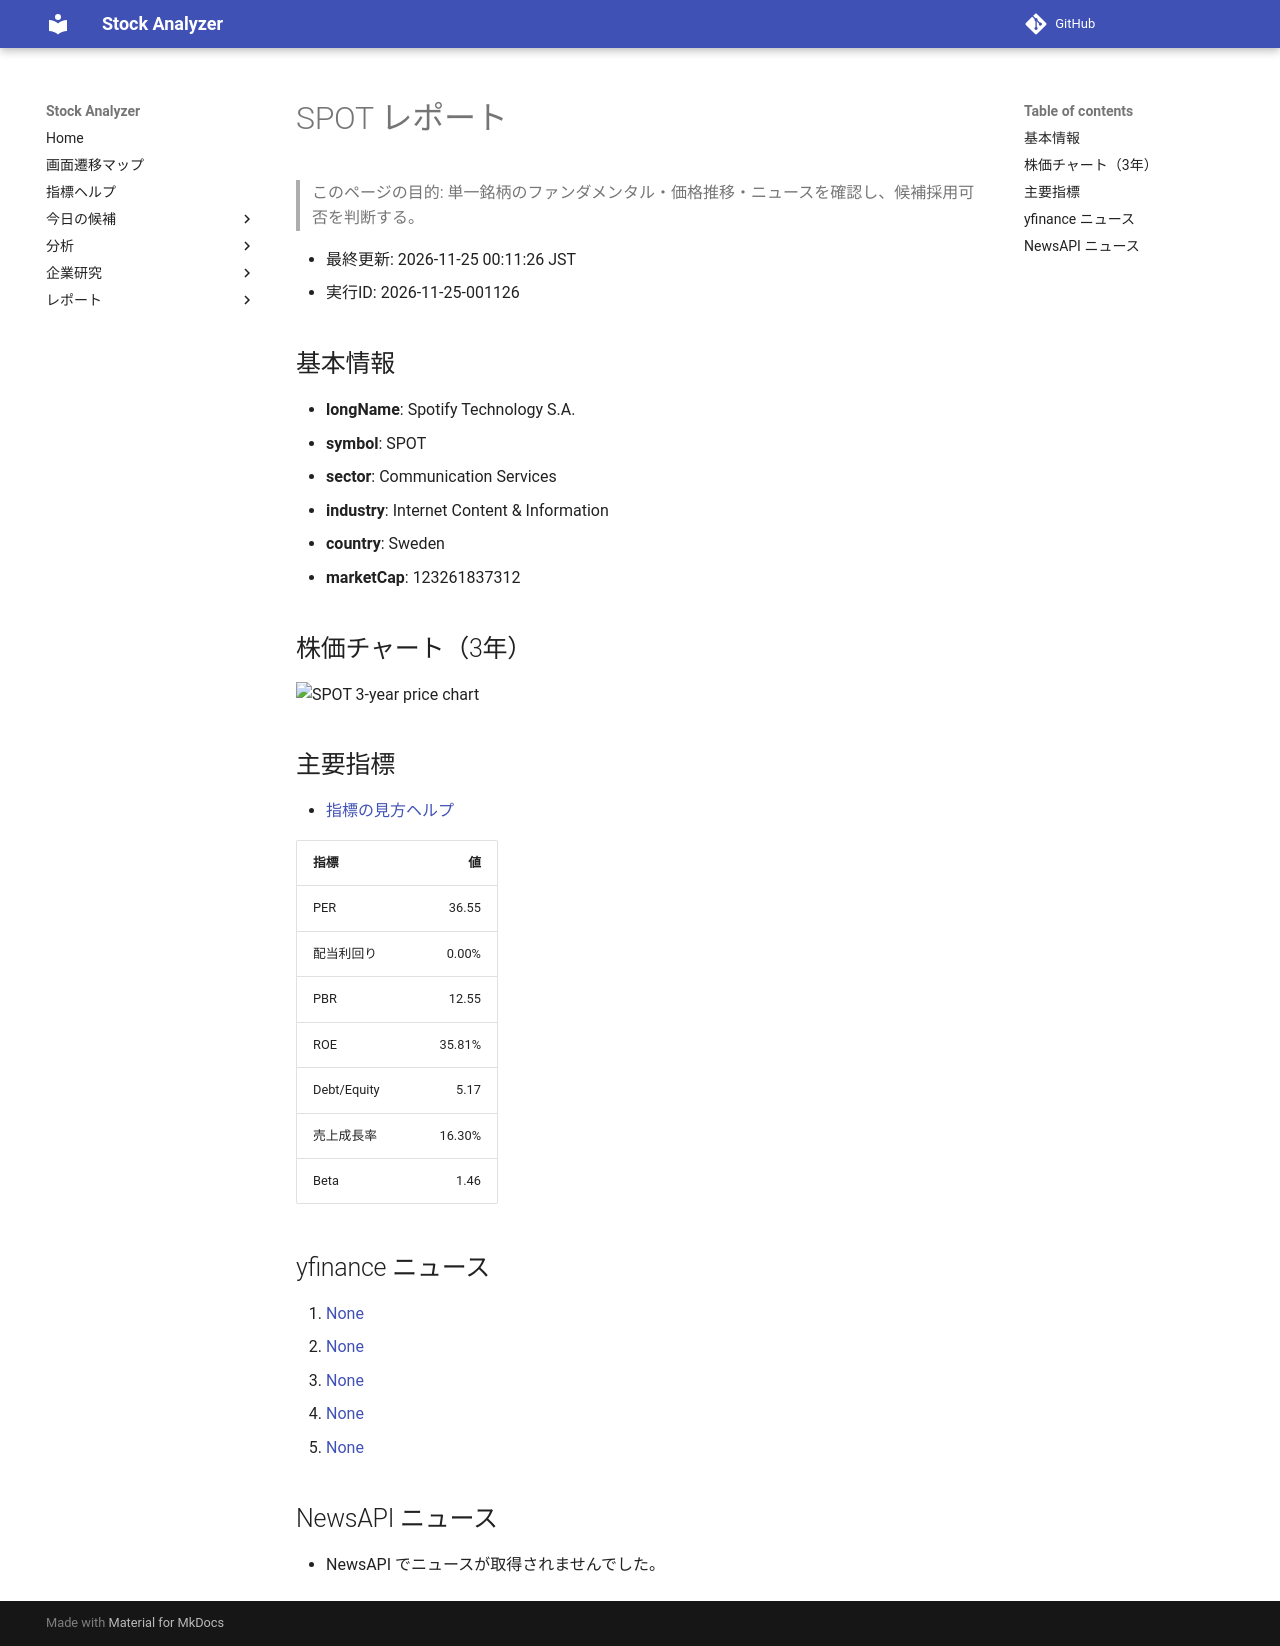

repository: Yumi-note/Making-APP · page: reports/2026-11-25/001126/SPOT/index.html · generator: mkdocs

# SPOT レポート

> このページの目的: 単一銘柄のファンダメンタル・価格推移・ニュースを確認し、候補採用可否を判断する。

- 最終更新: 2026-11-25 00:11:26 JST
- 実行ID: 2026-11-25-001126

## 基本情報

- **longName**: Spotify Technology S.A.
- **symbol**: SPOT
- **sector**: Communication Services
- **industry**: Internet Content & Information
- **country**: Sweden
- **marketCap**: 123261837312

## 株価チャート（3年）

![SPOT 3-year price chart](SPOT_3y.png)

## 主要指標

- [指標の見方ヘルプ](../../../../indicators.md)

| 指標 | 値 |
|---|---:|
| PER | 36.55 |
| 配当利回り | 0.00% |
| PBR | 12.55 |
| ROE | 35.81% |
| Debt/Equity | 5.17 |
| 売上成長率 | 16.30% |
| Beta | 1.46 |

## yfinance ニュース

1. [None](None)
2. [None](None)
3. [None](None)
4. [None](None)
5. [None](None)

## NewsAPI ニュース

- NewsAPI でニュースが取得されませんでした。
